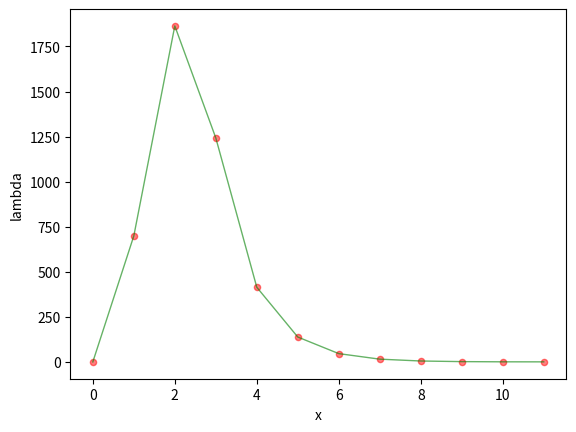

Write the Python code that produced this figure.
import matplotlib.pyplot as plt

x_list = list(range(0, 12))
lambda_list = [0.001, 699.051, 1864.14, 1242.76, 414.252, 138.084, 46.028, 15.3427, 5.11423, 1.70474, 0.568247, 0.378832]

plt.figure('lambda iteration')
ax = plt.gca()

ax.set_xlabel('x')
ax.set_ylabel('lambda')

ax.scatter(x_list, lambda_list, c='r', s=20, alpha=0.5)
ax.plot(x_list, lambda_list, c='g', linewidth=1, alpha=0.6)

plt.show()
